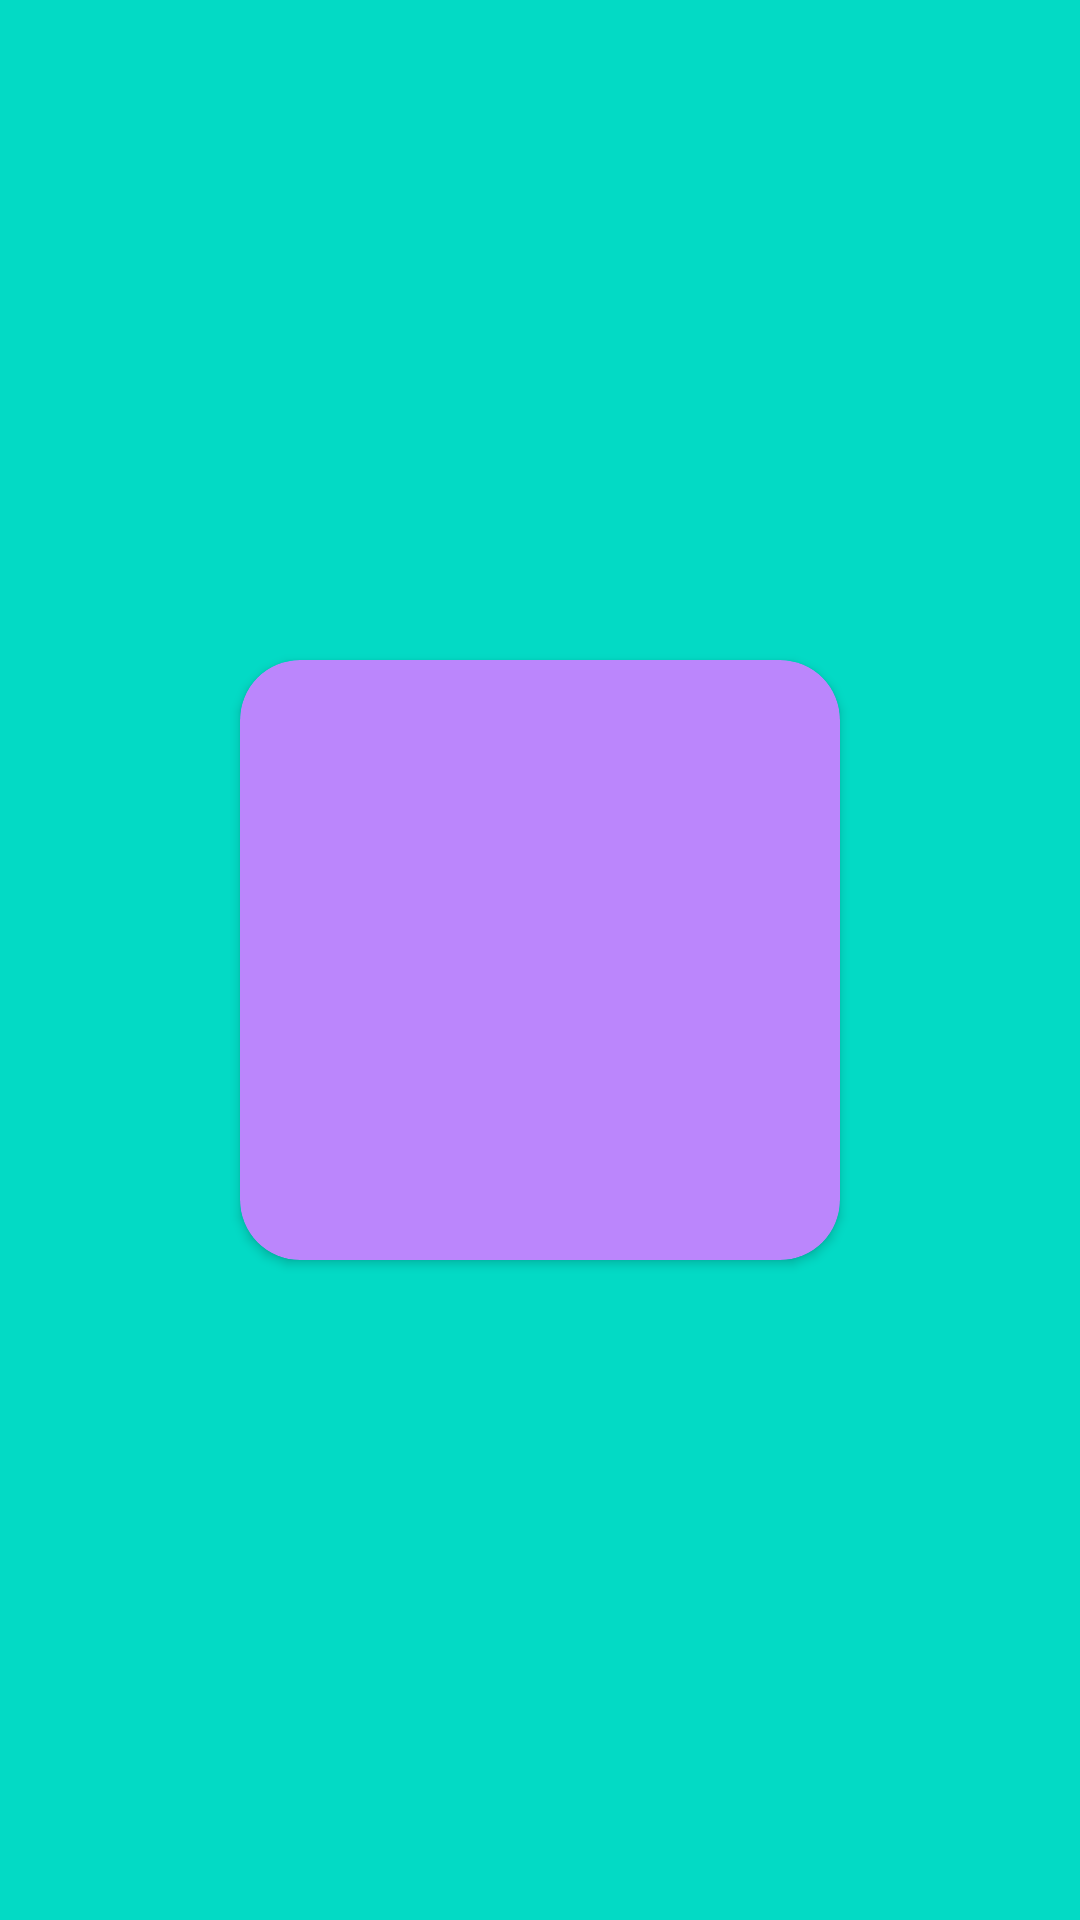

Here is an Android app screen rendered from its layout file. Give the layout XML and the strings, colors and styles it references.
<!-- AndroidManifest.xml: application theme Theme.EtcStudy -->
<!-- res/layout/activity_transform_detail.xml -->
<?xml version="1.0" encoding="utf-8"?>
<FrameLayout xmlns:android="http://schemas.android.com/apk/res/android"
    xmlns:app="http://schemas.android.com/apk/res-auto"
    xmlns:tools="http://schemas.android.com/tools"
    android:layout_width="match_parent"
    android:layout_height="match_parent"
    android:background="@color/teal_200"
    tools:context=".transform.TransformDetailActivity">

    <androidx.cardview.widget.CardView
        android:layout_width="200dp"
        android:layout_height="200dp"
        app:cardCornerRadius="20dp"
        app:cardBackgroundColor="@color/purple_200"
        android:layout_gravity="center"
        app:layout_constraintTop_toTopOf="parent"
        app:layout_constraintBottom_toBottomOf="parent"
        app:layout_constraintStart_toStartOf="parent"
        app:layout_constraintEnd_toEndOf="parent">

        <TextView
            android:id="@+id/txtMessage"
            android:layout_width="match_parent"
            android:layout_height="wrap_content"
            android:layout_marginHorizontal="20dp"
            android:layout_gravity="center"/>


    </androidx.cardview.widget.CardView>

</FrameLayout>
<!-- resources referenced by this layout -->
<resources>
  <color name="purple_200">#FFBB86FC</color>
  <color name="teal_200">#FF03DAC5</color>
  <style name="Theme.EtcStudy" parent="Theme.MaterialComponents.Light.NoActionBar">
          
          <item name="colorPrimary">@color/main_mint</item>
          <item name="colorPrimaryVariant">@color/main_mint_2</item>
          <item name="colorOnPrimary">@color/white</item>
          
          <item name="colorSecondary">@color/main_orange</item>
          <item name="colorSecondaryVariant">@color/main_orange_2</item>
          <item name="colorOnSecondary">@color/black</item>
          
          <item name="android:statusBarColor" tools:targetApi="l">@color/white</item>
          <item name="android:windowLightStatusBar">true</item>
          
      </style>
  <color name="main_mint">#40ceb3</color>
  <color name="main_mint_2">#e6f3f1</color>
  <color name="white">#FFFFFFFF</color>
  <color name="main_orange">#ff911a</color>
  <color name="main_orange_2">#fff0e2</color>
  <color name="black">#222222</color>
</resources>
